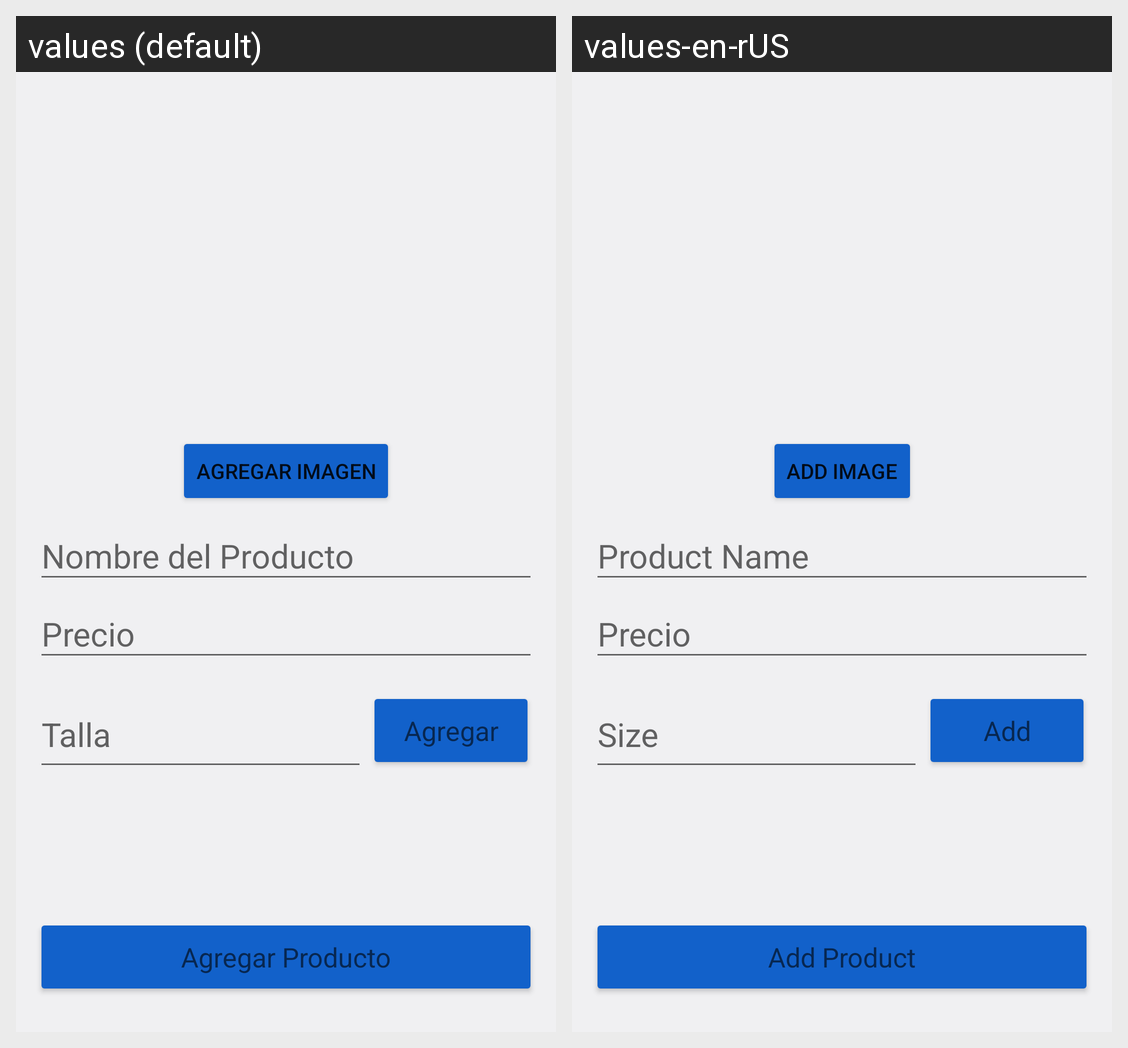

The same Android screen rendered under two of its app's locales, left to right. List the strings drawn on it with the default value and each locale's translation.
Android screen res/layout/fragment_add_producto.xml rendered under 2 locales, left to right: values (default), values-en-rUS. Device: Nexus 5 (rendered at 1080×1920; each locale shown at half size, 540×960, under a caption strip naming it); theme Theme.ProyectoTienda.
Strings drawn on this screen, with the default value and each locale's value (text and hints the layout hard-codes, and strings that could not be matched under every locale, appear in the picture but are not listed):

Agregar_imagen
  values: Agregar imagen
  values-en-rUS: Add image

txt_NombreProd
  values: Nombre del Producto
  values-en-rUS: Product Name

txt_PrecioProd
  values: Precio
  values-en-rUS: Precio

talla_cardCarrito
  values: Talla
  values-en-rUS: Size

bt_agregar
  values: Agregar
  values-en-rUS: Add

bt_add_producto
  values: Agregar Producto
  values-en-rUS: Add Product
